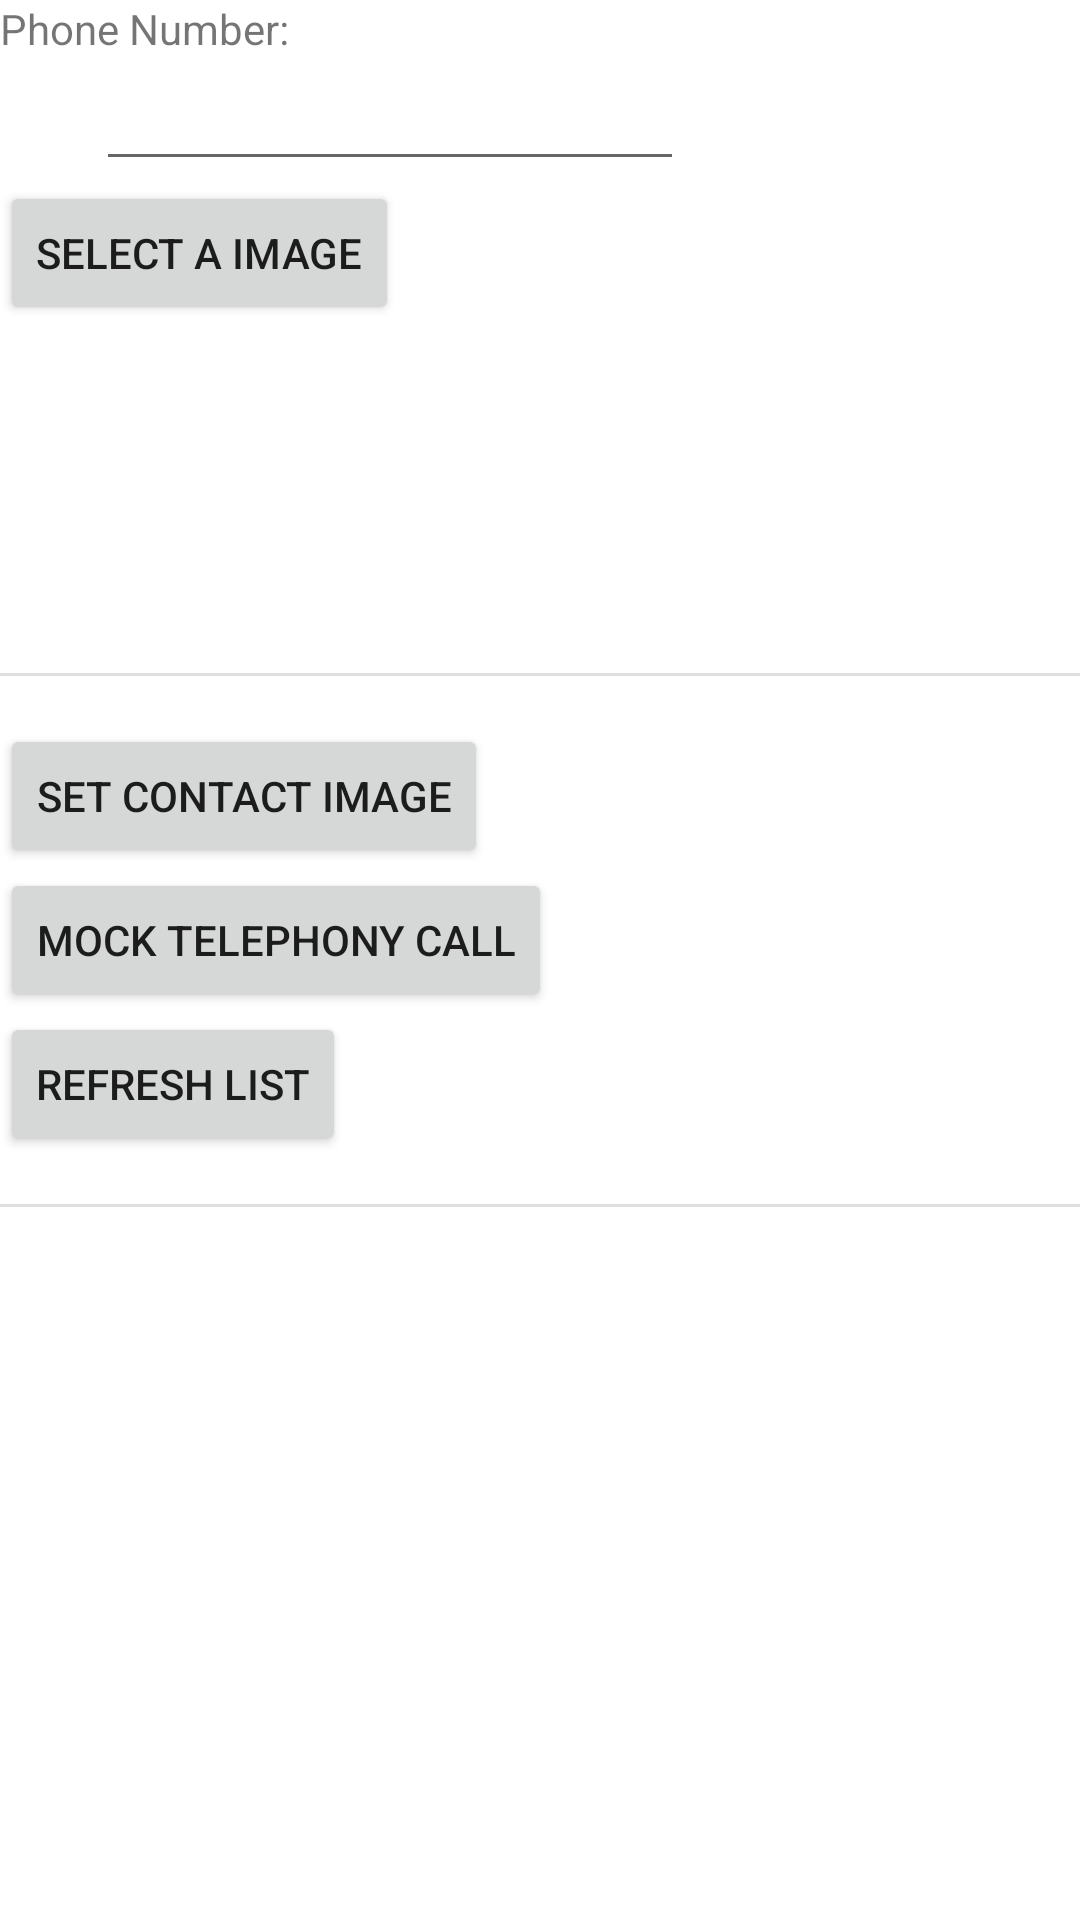

Produce the Android XML layout that renders to this screen, including the resource entries it uses.
<!-- AndroidManifest.xml: application theme AppTheme -->
<!-- res/layout/activity_contacts_image.xml -->
<?xml version="1.0" encoding="utf-8"?>
<LinearLayout xmlns:android="http://schemas.android.com/apk/res/android"
    android:layout_width="match_parent"
    android:layout_height="match_parent"
    android:orientation="vertical">

    <TextView
        android:layout_width="wrap_content"
        android:layout_height="wrap_content"
        android:text="Phone Number:"/>

    <EditText
        android:id="@+id/edit"
        android:layout_width="wrap_content"
        android:layout_height="wrap_content"
        android:layout_marginStart="32dp"
        android:minWidth="196dp"/>

    <Button
        android:id="@+id/btn_select"
        android:layout_width="wrap_content"
        android:layout_height="wrap_content"
        android:text="Select a image"/>

    <ImageView
        android:id="@+id/image"
        android:layout_width="100dp"
        android:layout_height="100dp"
        android:layout_marginStart="32dp"
        android:background="@drawable/ic_default_image_place_holder"/>

    <com.google.android.material.divider.MaterialDivider
        android:layout_width="wrap_content"
        android:layout_height="wrap_content"
        android:layout_marginTop="16dp"
        android:layout_marginBottom="16dp"/>

    <Button
        android:id="@+id/btn_setting"
        android:layout_width="wrap_content"
        android:layout_height="wrap_content"
        android:text="Set contact image"/>

    <Button
        android:id="@+id/btn_mock"
        android:layout_width="wrap_content"
        android:layout_height="wrap_content"
        android:text="Mock telephony call"/>

    <Button
        android:id="@+id/btn_refresh"
        android:layout_width="wrap_content"
        android:layout_height="wrap_content"
        android:text="Refresh list"/>

    <com.google.android.material.divider.MaterialDivider
        android:layout_width="wrap_content"
        android:layout_height="wrap_content"
        android:layout_marginTop="16dp"
        android:layout_marginBottom="16dp"/>

    <androidx.recyclerview.widget.RecyclerView
        android:id="@+id/recycler_view"
        android:layout_width="match_parent"
        android:layout_height="match_parent"/>

</LinearLayout>
<!-- resources referenced by this layout -->
<resources>
  <style name="AppTheme" parent="Theme.MaterialComponents.Light.DarkActionBar">
          
          <item name="colorPrimary">@color/colorPrimary</item>
          <item name="colorPrimaryDark">@color/colorPrimaryDark</item>
          <item name="colorAccent">@color/colorAccent</item>
      </style>
  <!-- not gathered from this repository: default colours our renderer supplied (Android Studio template values) -->
  <color name="colorPrimary">#FF6200EE</color>
  <color name="colorPrimaryDark">#FF3700B3</color>
  <color name="colorAccent">#FF03DAC5</color>
</resources>
